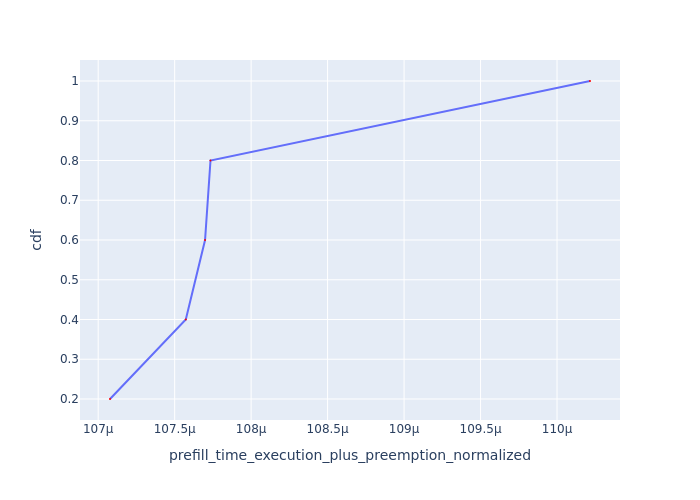

The data file committed next to this chart (first rows):
Request Id, prefill_time_execution_plus_preemption_n…, cdf
0_1, 0.0001071, 0.2
0_2, 0.0001076, 0.4
0_4, 0.0001077, 0.6
0_3, 0.0001077, 0.8
0_0, 0.0001102, 1.0
